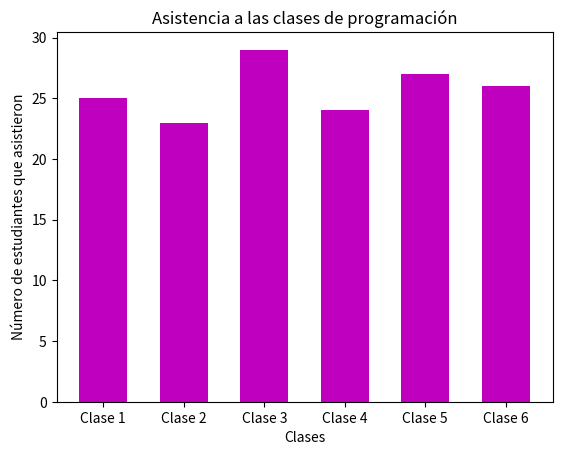

Here is the Python script that generated this plot:
import matplotlib.pyplot as plt
clases = ['Clase 1', 'Clase 2', 'Clase 3', 'Clase 4', 'Clase 5', 'Clase 6']
numeroEstudiantes = [25, 23, 29, 24, 27, 26]
plt.bar (clases, numeroEstudiantes, width= 0.6, color= 'm')
plt.title ('Asistencia a las clases de programación')
plt.xlabel ('Clases')
plt.ylabel ('Número de estudiantes que asistieron')
plt.savefig ('Grafico de asistencia.png')
plt.show ()
